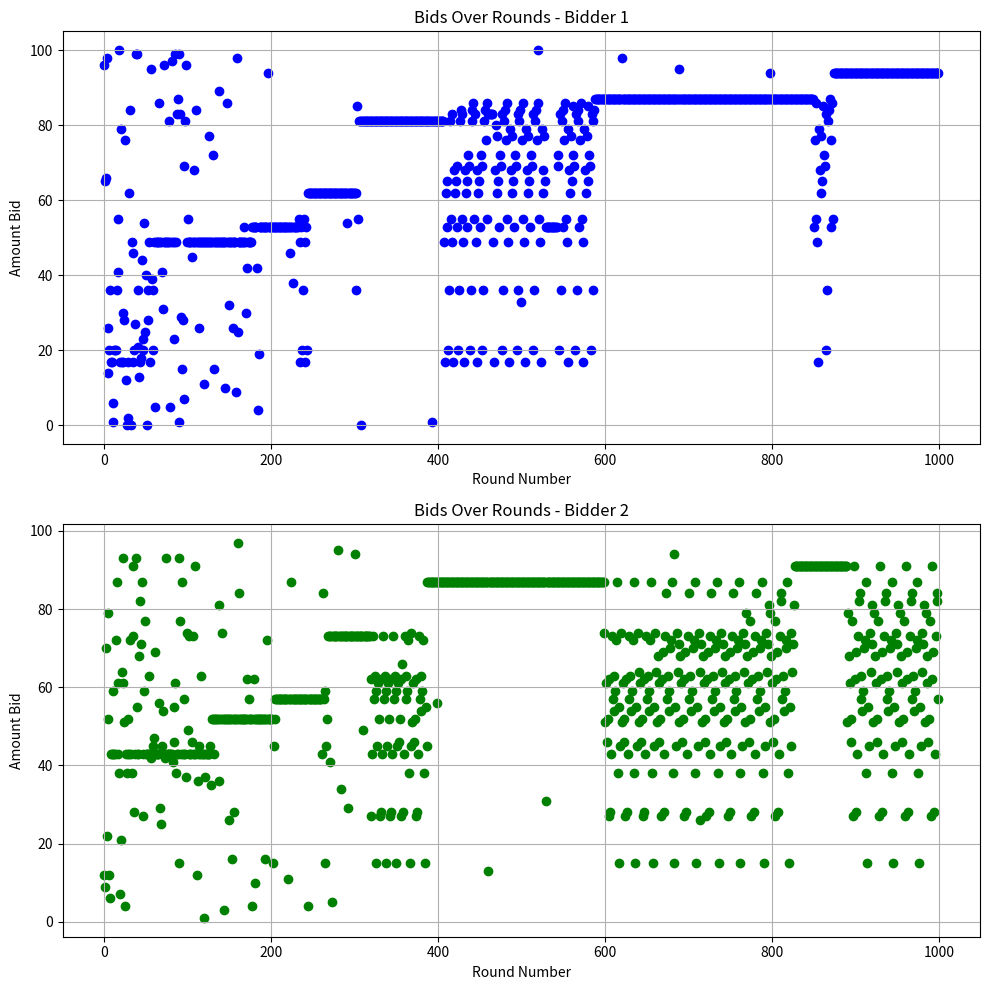

Write Python code to recreate this figure.
import numpy as np
import matplotlib.pyplot as plt


class AuctionEnvironment:
    def __init__(self, valuation, auction_type="first-price", num_bidders=2):
        self.valuation = valuation  # Valuation of the item (same for both bidders)
        self.num_bidders = num_bidders
        self.auction_type = auction_type  # Auction type: "first-price" or "second-price"

    def run_auction(self, bids):
        # Determine the winner: the highest bid wins
        winning_bid = max(bids)
        winner = np.argmax(bids)

        if self.auction_type == "first-price":
            # In a first-price auction, the winner pays their own bid
            payment = winning_bid
        elif self.auction_type == "second-price":
            # In a second-price auction, the winner pays the second-highest bid
            second_highest_bid = sorted(bids)[-2]  # The second-highest bid
            payment = second_highest_bid
        else:
            raise ValueError("Invalid auction type specified.")

        # Return the winner, payment, and bids
        return winner, payment, bids

    def reset(self):
        # No specific state to reset in this simple auction environment
        pass


class RLBidder:
    def __init__(self, valuation, learning_rate=0.1, discount_factor=0.95):
        self.valuation = valuation  # The fixed valuation of the object
        self.learning_rate = learning_rate
        self.discount_factor = discount_factor
        self.q_table = np.zeros(self.valuation + 1)  # Q-values for each possible bid
        self.epsilon = 1.0  # Exploration rate
        self.epsilon_decay = 0.99  # Decay rate for epsilon

    def select_bid(self):
        # Epsilon-greedy action selection
        if np.random.rand() < self.epsilon:
            # Explore: choose a random bid
            bid = np.random.randint(0, self.valuation + 1)
        else:
            # Exploit: choose the best known bid
            bid = np.argmax(self.q_table)
        return bid

    def update_q_table(self, bid, reward):
        # Update the Q-value for the chosen bid
        self.q_table[bid] += self.learning_rate * (reward - self.q_table[bid])

    def update_epsilon(self):
        # Decay the exploration rate
        self.epsilon = max(0.01, self.epsilon * self.epsilon_decay)


def calculate_reward(winner, payment, valuation):
    if winner:
        # Reward is the difference between the valuation and the payment
        reward = valuation - payment
    else:
        # No reward for losing (could also consider a small negative reward)
        reward = 0
    return reward


def run_simulation(valuation, auction_type="first-price", num_rounds=1000):
    env = AuctionEnvironment(valuation, auction_type=auction_type)
    bidders = [RLBidder(valuation), RLBidder(valuation)]

    # Lists to store bids for plotting
    bids_bidder_1 = []
    bids_bidder_2 = []

    for round in range(num_rounds):
        # Each bidder selects a bid
        bids = [bidder.select_bid() for bidder in bidders]

        # Store the bids for this round
        bids_bidder_1.append(bids[0])
        bids_bidder_2.append(bids[1])

        # Run the auction and get the results
        winner, payment, bids = env.run_auction(bids)

        # Calculate rewards and update the bidders
        for i, bidder in enumerate(bidders):
            reward = calculate_reward(i == winner, payment, valuation)
            bidder.update_q_table(bids[i], reward)
            bidder.update_epsilon()

        # Optional: Print or track results
        if round % 100 == 0:
            print(f"Round {round}: Bids - {bids}, Winner - Bidder {winner}, Payment - {payment}")

    return bids_bidder_1, bids_bidder_2


# Run the simulation with the desired auction type
valuation = 100  # Example valuation for both bidders
auction_type = "first-price"  # or "first-price"
bids_bidder_1, bids_bidder_2 = run_simulation(valuation, auction_type, 1000)

# Assuming you have run the simulation and stored the bids in the variables
# bids_bidder_1, bids_bidder_2
num_rounds = len(bids_bidder_1)
rounds = np.arange(num_rounds)

# Create a figure with two subplots (one above the other)
plt.figure(figsize=(10, 10))

# Subplot for Bidder 1
plt.subplot(2, 1, 1)
plt.scatter(rounds, bids_bidder_1, label='Bidder 1 Bids', color='blue')
plt.xlabel('Round Number')
plt.ylabel('Amount Bid')
plt.title('Bids Over Rounds - Bidder 1')
plt.grid(True)

# Subplot for Bidder 2
plt.subplot(2, 1, 2)
plt.scatter(rounds, bids_bidder_2, label='Bidder 2 Bids', color='green')
plt.xlabel('Round Number')
plt.ylabel('Amount Bid')
plt.title('Bids Over Rounds - Bidder 2')
plt.grid(True)

# Show the plots
plt.tight_layout()  # Adjusts spacing between the plots to prevent overlap
plt.show()
